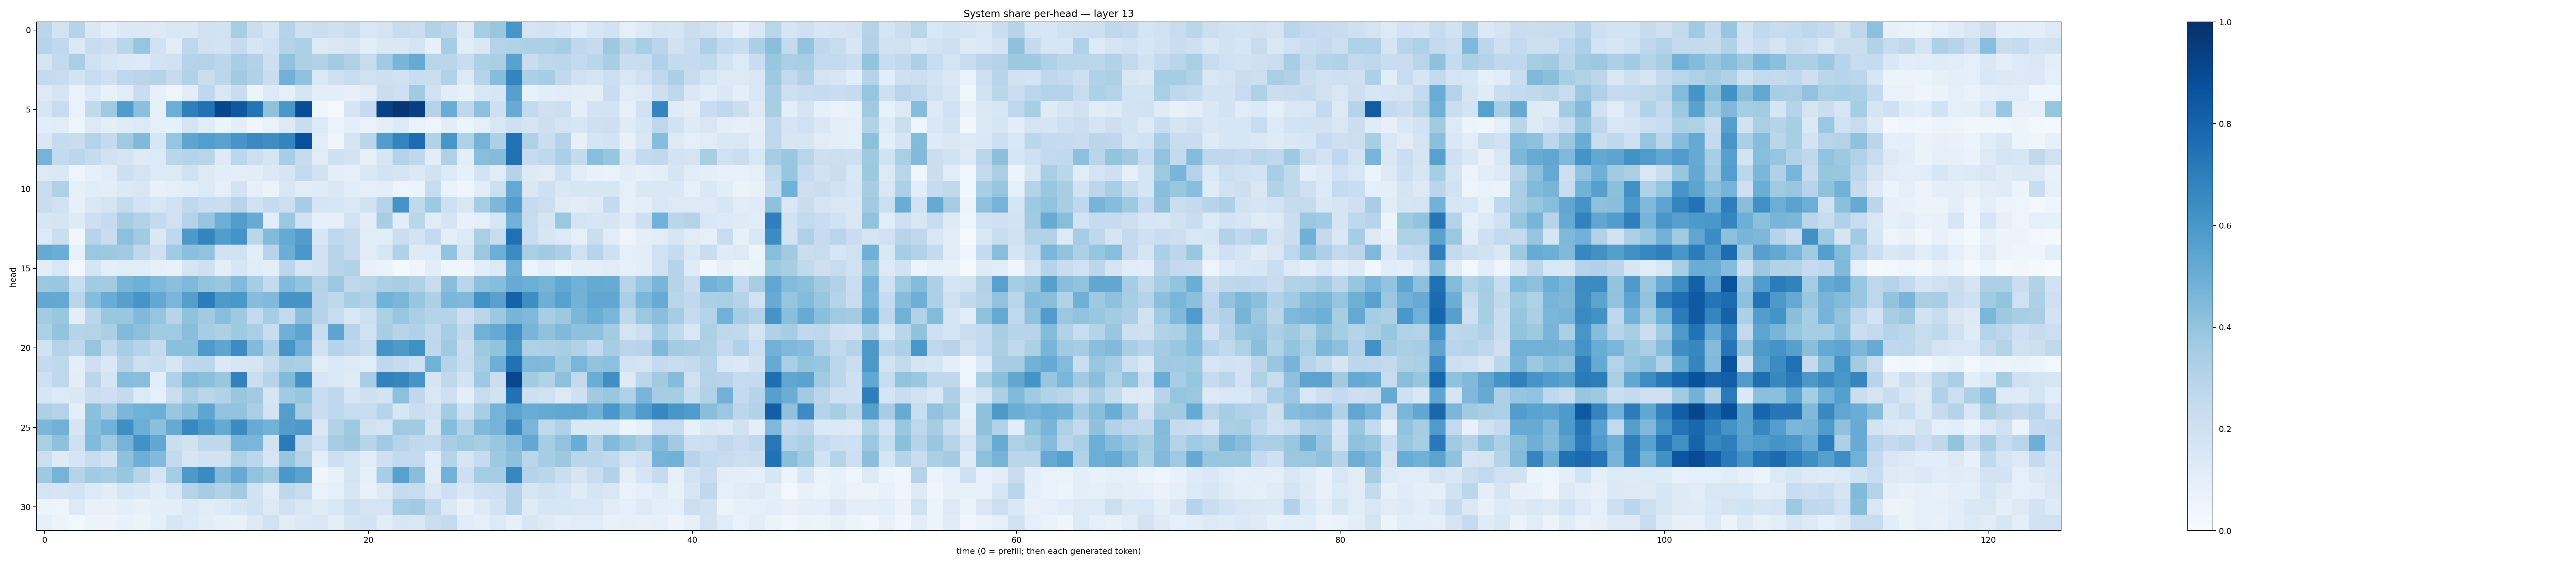

The table this chart was drawn from, first rows:
0.28225228, 0.18541676, 0.30384266, 0.14258389, 0.096438386, 0.13880792, 0.14017546, 0.13204166, 0.15124457, 0.14839818, 0.19556506, 0.19512948, 0.34286055, 0.21913576, 0.17050795, 0.3024938, 0.20890722, 0.22589143, 0.20545793, 0.22009411, 0.15523903, 0.17200828, 0.23916245, 0.22169772
0.2933, 0.2632, 0.1394, 0.2383, 0.2132, 0.2875, 0.3967, 0.1999, 0.1169, 0.2756, 0.199, 0.1869, 0.2485, 0.1622, 0.2022, 0.3062, 0.3315, 0.1226, 0.1428, 0.1635, 0.1079, 0.1448, 0.1462, 0.1747
0.1745, 0.2615, 0.3368, 0.1995, 0.1617, 0.1395, 0.1341, 0.184, 0.1992, 0.3019, 0.3068, 0.2807, 0.3466, 0.3147, 0.2147, 0.4052, 0.3267, 0.3159, 0.3556, 0.3225, 0.2379, 0.365, 0.4678, 0.5141
0.2531, 0.2368, 0.1854, 0.2396, 0.2057, 0.2752, 0.2903, 0.2981, 0.249, 0.3096, 0.2239, 0.2784, 0.363, 0.3196, 0.231, 0.4827, 0.4076, 0.1393, 0.2104, 0.2408, 0.198, 0.2131, 0.1987, 0.2332
0.1255, 0.1676, 0.06865, 0.134, 0.07546, 0.1101, 0.2288, 0.07963, 0.04366, 0.1041, 0.2664, 0.1491, 0.2332, 0.06194, 0.1254, 0.09358, 0.1726, 0.0995, 0.09906, 0.07973, 0.1116, 0.2219, 0.206, 0.3653
0.1588, 0.2378, 0.06822, 0.2655, 0.3692, 0.5844, 0.4184, 0.07914, 0.4967, 0.6935, 0.747, 0.9139, 0.8438, 0.7363, 0.4082, 0.5997, 0.8833, 0.04457, 0.01009, 0.1718, 0.2517, 0.9318, 0.9739, 0.9341
0.1091, 0.1132, 0.04975, 0.1325, 0.09383, 0.1173, 0.1348, 0.09261, 0.0827, 0.1724, 0.1142, 0.06123, 0.09525, 0.04596, 0.0682, 0.129, 0.229, 0.1329, 0.05427, 0.1001, 0.07013, 0.096, 0.1261, 0.06876
0.1463, 0.248, 0.2269, 0.3062, 0.25, 0.3692, 0.4475, 0.164, 0.3968, 0.5385, 0.5686, 0.5493, 0.6065, 0.65, 0.6397, 0.6741, 0.868, 0.1061, 0.04664, 0.1677, 0.2864, 0.5725, 0.6777, 0.7667
0.4758, 0.2551, 0.2794, 0.2454, 0.1879, 0.1757, 0.1246, 0.1332, 0.2889, 0.303, 0.2928, 0.1231, 0.2812, 0.2173, 0.1698, 0.3458, 0.2429, 0.1124, 0.2046, 0.18, 0.08579, 0.1617, 0.3068, 0.2693
0.1324, 0.1434, 0.04833, 0.08907, 0.1138, 0.2124, 0.1784, 0.1333, 0.1321, 0.1954, 0.1301, 0.108, 0.09867, 0.1048, 0.1389, 0.166, 0.2579, 0.1917, 0.09941, 0.09305, 0.1423, 0.1844, 0.1696, 0.1405
0.2379, 0.3234, 0.08404, 0.114, 0.109, 0.1385, 0.1496, 0.07367, 0.08599, 0.1091, 0.1337, 0.09055, 0.1829, 0.08006, 0.06581, 0.1505, 0.1118, 0.1184, 0.1463, 0.1087, 0.08757, 0.09795, 0.05068, 0.06178
0.2297, 0.1946, 0.08405, 0.1442, 0.1772, 0.2423, 0.183, 0.1533, 0.2002, 0.2726, 0.2325, 0.2261, 0.2958, 0.1926, 0.2468, 0.2175, 0.3494, 0.1641, 0.1634, 0.1386, 0.1992, 0.303, 0.6126, 0.2638
0.1611, 0.1708, 0.1214, 0.2128, 0.2426, 0.3549, 0.3101, 0.2571, 0.1991, 0.3057, 0.3961, 0.4973, 0.5733, 0.5111, 0.1093, 0.379, 0.1978, 0.08295, 0.08656, 0.1821, 0.1028, 0.3407, 0.1067, 0.2856
0.1329, 0.2241, 0.03143, 0.2951, 0.2278, 0.4152, 0.3617, 0.1466, 0.2671, 0.5927, 0.6727, 0.5708, 0.6184, 0.2887, 0.4451, 0.5194, 0.5732, 0.1586, 0.2773, 0.2445, 0.114, 0.1154, 0.2213, 0.1848
0.5188, 0.5004, 0.07646, 0.3824, 0.3754, 0.363, 0.273, 0.2069, 0.3655, 0.4213, 0.4044, 0.1949, 0.1965, 0.1076, 0.2945, 0.5003, 0.6009, 0.191, 0.2936, 0.2457, 0.1127, 0.1584, 0.3184, 0.1245
0.1052, 0.1533, 0.02808, 0.1692, 0.09956, 0.1146, 0.1139, 0.08296, 0.07661, 0.176, 0.2075, 0.1009, 0.158, 0.1152, 0.09699, 0.2797, 0.1584, 0.1892, 0.2944, 0.3164, 0.0726, 0.06726, 0.02271, 0.04685
0.38, 0.3836, 0.2337, 0.3651, 0.3561, 0.4656, 0.4913, 0.4458, 0.4192, 0.4514, 0.3986, 0.3905, 0.4415, 0.3513, 0.2552, 0.4423, 0.3994, 0.3079, 0.3809, 0.2722, 0.2868, 0.3293, 0.347, 0.3203
0.5257, 0.5201, 0.2902, 0.4306, 0.5075, 0.5596, 0.6093, 0.525, 0.4637, 0.5641, 0.7061, 0.5871, 0.6013, 0.4302, 0.4441, 0.612, 0.6098, 0.3042, 0.2706, 0.3406, 0.3137, 0.4872, 0.462, 0.3919
0.3578, 0.3892, 0.09724, 0.2818, 0.3866, 0.3842, 0.4482, 0.3975, 0.2964, 0.4071, 0.3611, 0.4239, 0.3749, 0.2548, 0.3531, 0.2599, 0.4254, 0.3032, 0.2345, 0.1539, 0.2088, 0.3258, 0.3884, 0.3398
0.3314, 0.4023, 0.2972, 0.3053, 0.3359, 0.4438, 0.4148, 0.3643, 0.3644, 0.4273, 0.3507, 0.3266, 0.3721, 0.3365, 0.2303, 0.4887, 0.5393, 0.2324, 0.5415, 0.2948, 0.1953, 0.3404, 0.2933, 0.3165
0.1941, 0.3068, 0.2685, 0.3978, 0.2642, 0.3424, 0.2997, 0.2468, 0.4202, 0.4184, 0.5863, 0.5352, 0.6478, 0.4449, 0.3278, 0.6075, 0.4807, 0.1987, 0.3028, 0.2738, 0.2307, 0.6096, 0.5873, 0.631
0.253, 0.2726, 0.09615, 0.2118, 0.1413, 0.2993, 0.2141, 0.2312, 0.1629, 0.2736, 0.2784, 0.1383, 0.1617, 0.1667, 0.2456, 0.3432, 0.3346, 0.1031, 0.1385, 0.1243, 0.1065, 0.2696, 0.2455, 0.2045
0.2059, 0.2712, 0.1046, 0.2851, 0.1643, 0.4314, 0.4288, 0.1072, 0.3184, 0.438, 0.419, 0.3898, 0.6809, 0.2201, 0.3045, 0.4424, 0.6213, 0.1602, 0.137, 0.1192, 0.3452, 0.6814, 0.6693, 0.6065
0.1609, 0.134, 0.1435, 0.2243, 0.2117, 0.2511, 0.1351, 0.09005, 0.223, 0.3369, 0.2815, 0.3098, 0.3868, 0.3669, 0.1704, 0.367, 0.3929, 0.2373, 0.2723, 0.1588, 0.2035, 0.1863, 0.4173, 0.2674
0.3252, 0.3072, 0.101, 0.4183, 0.3478, 0.4604, 0.4845, 0.4955, 0.3841, 0.4307, 0.5372, 0.4052, 0.3997, 0.3384, 0.1813, 0.5668, 0.3425, 0.2297, 0.2683, 0.2376, 0.234, 0.296, 0.1628, 0.2241
0.4587, 0.4812, 0.1686, 0.4312, 0.4852, 0.6332, 0.4971, 0.4209, 0.5173, 0.6564, 0.5953, 0.5162, 0.6523, 0.5098, 0.478, 0.5731, 0.591, 0.147, 0.3097, 0.3713, 0.1921, 0.1749, 0.3675, 0.3623
0.337, 0.4111, 0.2049, 0.4424, 0.3686, 0.4759, 0.6243, 0.5308, 0.2197, 0.1878, 0.2717, 0.2701, 0.4654, 0.4633, 0.1938, 0.711, 0.2699, 0.2004, 0.3477, 0.3765, 0.2964, 0.3705, 0.2948, 0.2644
0.2185, 0.1213, 0.1682, 0.2386, 0.195, 0.4117, 0.4945, 0.4429, 0.2541, 0.1606, 0.1922, 0.1907, 0.3215, 0.2781, 0.1635, 0.3958, 0.3077, 0.09795, 0.2137, 0.1746, 0.1094, 0.209, 0.2599, 0.2596
0.3735, 0.4744, 0.2971, 0.364, 0.3471, 0.3908, 0.295, 0.1705, 0.3528, 0.5932, 0.652, 0.444, 0.5155, 0.4039, 0.3645, 0.6015, 0.5469, 0.03907, 0.07493, 0.1724, 0.08379, 0.3467, 0.5576, 0.428
0.179, 0.171, 0.183, 0.1331, 0.1017, 0.1581, 0.1441, 0.1082, 0.1521, 0.303, 0.3511, 0.3094, 0.3621, 0.1943, 0.1122, 0.2732, 0.2352, 0.06921, 0.09252, 0.1566, 0.0779, 0.1317, 0.2452, 0.2384
0.06072, 0.04714, 0.1261, 0.07245, 0.07339, 0.1006, 0.07554, 0.09989, 0.09776, 0.139, 0.111, 0.1235, 0.1574, 0.1989, 0.1273, 0.196, 0.1485, 0.1195, 0.1538, 0.2134, 0.1794, 0.1752, 0.3526, 0.3616
0.08919, 0.05597, 0.03004, 0.06079, 0.05824, 0.07043, 0.06438, 0.09038, 0.1576, 0.1345, 0.1063, 0.08515, 0.07307, 0.1283, 0.1927, 0.1098, 0.1393, 0.1504, 0.09423, 0.1698, 0.1847, 0.1093, 0.1604, 0.1488
